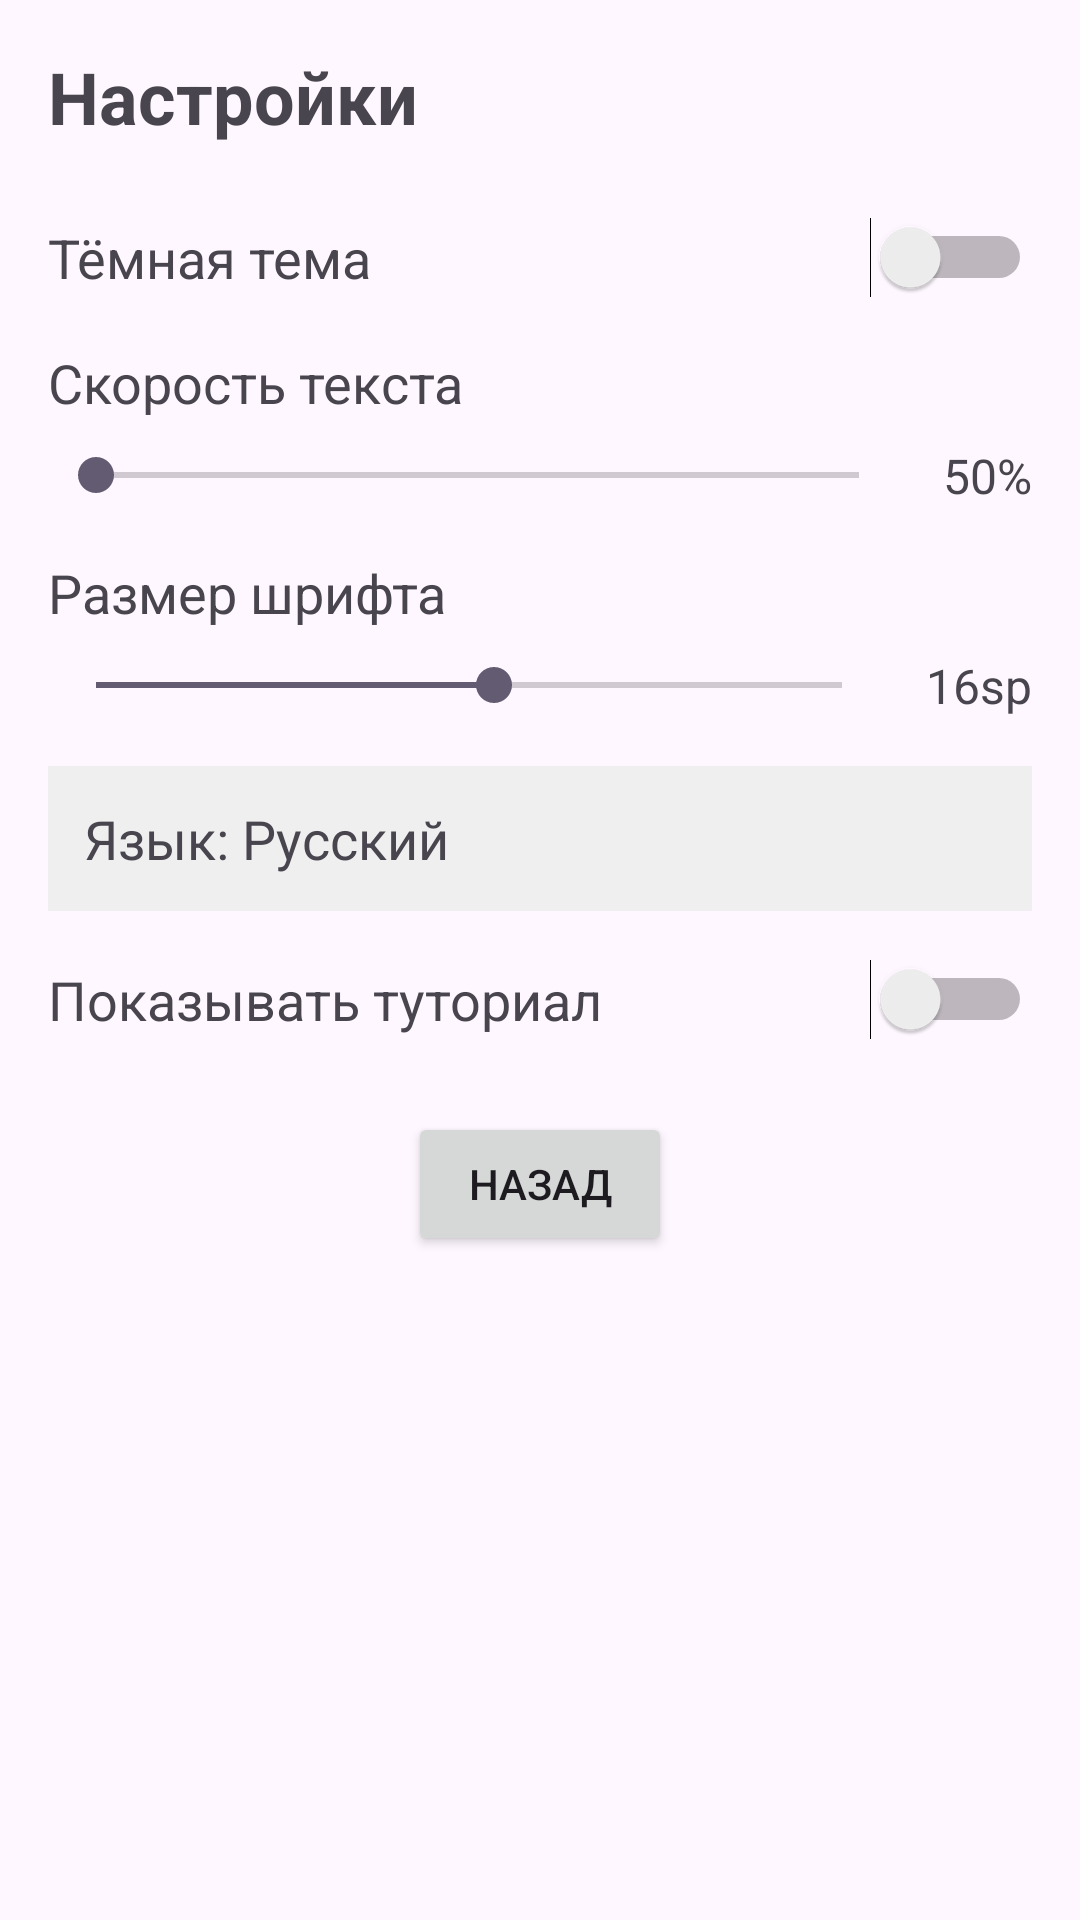

Android layout source for this screen:
<!-- AndroidManifest.xml: application theme Theme.VisualStudio -->
<!-- res/layout/fragment_settings.xml -->
<?xml version="1.0" encoding="utf-8"?>
<ScrollView xmlns:android="http://schemas.android.com/apk/res/android"
    xmlns:tools="http://schemas.android.com/tools"
    android:id="@+id/scroll_settings"
    android:layout_width="match_parent"
    android:layout_height="match_parent"
    android:padding="16dp"
    android:fillViewport="true">

    <LinearLayout
        android:id="@+id/container_settings"
        android:layout_width="match_parent"
        android:layout_height="wrap_content"
        android:orientation="vertical">

        
        <TextView
            android:id="@+id/tv_settings_title"
            android:layout_width="wrap_content"
            android:layout_height="wrap_content"
            android:text="Настройки"
            android:textSize="24sp"
            android:textStyle="bold"
            android:layout_marginBottom="24dp" />

        
        <LinearLayout
            android:layout_width="match_parent"
            android:layout_height="wrap_content"
            android:orientation="horizontal"
            android:gravity="center_vertical"
            android:layout_marginBottom="16dp">

            <TextView
                android:layout_width="0dp"
                android:layout_height="wrap_content"
                android:layout_weight="1"
                android:text="Тёмная тема"
                android:textSize="18sp"/>

            <Switch
                android:id="@+id/switch_dark_mode"
                android:layout_width="wrap_content"
                android:layout_height="wrap_content"
                tools:ignore="TouchTargetSizeCheck" />
        </LinearLayout>

        
        <TextView
            android:id="@+id/tv_text_speed_label"
            android:layout_width="wrap_content"
            android:layout_height="wrap_content"
            android:text="Скорость текста"
            android:textSize="18sp"
            android:layout_marginBottom="8dp"/>
        <LinearLayout
            android:layout_width="match_parent"
            android:layout_height="wrap_content"
            android:orientation="horizontal"
            android:layout_marginBottom="16dp"
            android:gravity="center_vertical">

            <SeekBar
                android:id="@+id/seekbar_text_speed"
                android:layout_width="0dp"
                android:layout_height="wrap_content"
                android:layout_weight="1"
                android:max="100"/>
            <TextView
                android:id="@+id/tv_text_speed_value"
                android:layout_width="wrap_content"
                android:layout_height="wrap_content"
                android:text="50%"
                android:textSize="16sp"
                android:layout_marginStart="12dp"/>
        </LinearLayout>

        
        <TextView
            android:id="@+id/tv_font_size_label"
            android:layout_width="wrap_content"
            android:layout_height="wrap_content"
            android:text="Размер шрифта"
            android:textSize="18sp"
            android:layout_marginBottom="8dp"/>
        <LinearLayout
            android:layout_width="match_parent"
            android:layout_height="wrap_content"
            android:orientation="horizontal"
            android:layout_marginBottom="16dp"
            android:gravity="center_vertical">

            <SeekBar
                android:id="@+id/seekbar_font_size"
                android:layout_width="0dp"
                android:layout_height="wrap_content"
                android:layout_weight="1"
                android:max="30"
                android:progress="16"/> 
            <TextView
                android:id="@+id/tv_font_size_value"
                android:layout_width="wrap_content"
                android:layout_height="wrap_content"
                android:text="16sp"
                android:textSize="16sp"
                android:layout_marginStart="12dp"/>
        </LinearLayout>

        
        <TextView
            android:id="@+id/tv_language"
            android:layout_width="match_parent"
            android:layout_height="wrap_content"
            android:text="Язык: Русский"
            android:textSize="18sp"
            android:padding="12dp"
            android:background="#EFEFEF"
            android:layout_marginBottom="16dp"/>

        
        <LinearLayout
            android:layout_width="match_parent"
            android:layout_height="wrap_content"
            android:orientation="horizontal"
            android:gravity="center_vertical"
            android:layout_marginBottom="24dp">

            <TextView
                android:layout_width="0dp"
                android:layout_height="wrap_content"
                android:layout_weight="1"
                android:text="Показывать туториал"
                android:textSize="18sp"/>

            <Switch
                android:id="@+id/switch_tutorial"
                android:layout_width="wrap_content"
                android:layout_height="wrap_content"
                tools:ignore="TouchTargetSizeCheck" />
        </LinearLayout>

        
        <Button
            android:id="@+id/btn_back_settings"
            android:layout_width="wrap_content"
            android:layout_height="wrap_content"
            android:text="Назад"
            android:layout_gravity="center_horizontal"/>
    </LinearLayout>
</ScrollView>
<!-- resources referenced by this layout -->
<resources>
  <style name="Theme.VisualStudio" parent="Base.Theme.VisualStudio" />
  <style name="Base.Theme.VisualStudio" parent="Theme.Material3.DayNight.NoActionBar">
          
          
      </style>
</resources>
